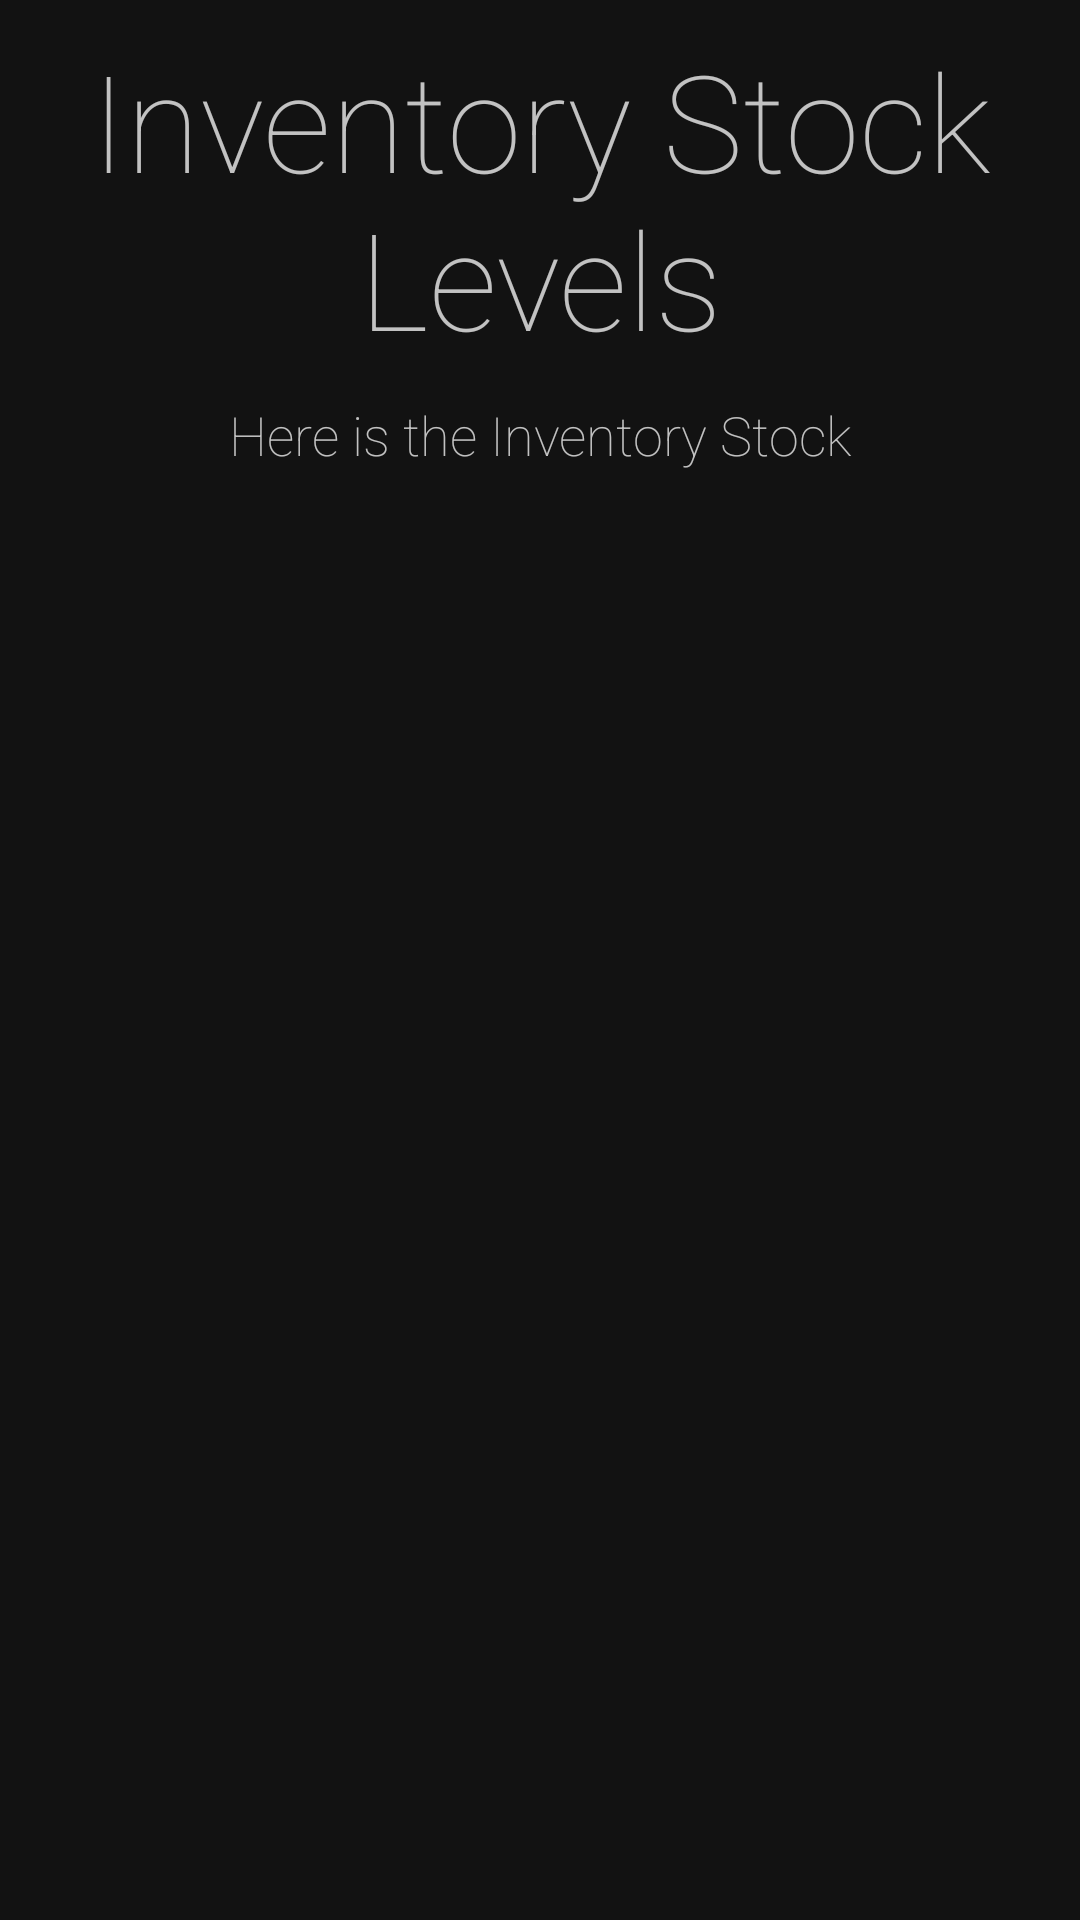

Here is an Android app screen rendered from its layout file. Give the layout XML and the strings, colors and styles it references.
<!-- AndroidManifest.xml: application theme AppTheme -->
<!-- res/layout/activity_inventory_stock.xml -->
<?xml version="1.0" encoding="utf-8"?>
<RelativeLayout xmlns:android="http://schemas.android.com/apk/res/android"
  xmlns:tools="http://schemas.android.com/tools"
  android:layout_width="match_parent"
  android:layout_height="match_parent"
  android:background="@color/mainBackground"
  tools:context=".AdminView_ViewInventoryStockActivity">

  <LinearLayout
    android:layout_width="350dp"
    android:layout_height="match_parent"
    android:layout_above="@+id/invBottom"
    android:layout_centerHorizontal="true"
    android:orientation="vertical">

    <TextView
      android:id="@+id/tvInventoryStock"
      android:layout_width="match_parent"
      android:layout_height="wrap_content"
      android:layout_marginTop="10dp"
      android:fontFamily="sans-serif-thin"
      android:paddingBottom="10dp"
      android:text="@string/inventoryStock"
      android:textAlignment="center"
      android:textAppearance="@style/TextAppearance.AppCompat.Large"
      android:textColor="@color/titleFont"
      android:textSize="45sp" />

    <TextView
      android:id="@+id/tvPrintInventory"
      android:layout_width="match_parent"
      android:layout_height="wrap_content"
      android:fontFamily="sans-serif-thin"
      android:paddingBottom="10dp"
      android:text="@string/printStockPrompt"
      android:textAlignment="center"
      android:textAppearance="@style/TextAppearance.AppCompat.Large"
      android:textColor="@color/titleFont"
      android:textSize="18sp" />

    <TextView
      android:id="@+id/tvStock"
      android:layout_width="match_parent"
      android:layout_height="match_parent"
      android:fontFamily="sans-serif-thin"
      android:scrollbars="vertical"
      android:text="@string/printStock"
      android:textAppearance="@style/TextAppearance.AppCompat.Large"
      android:textColor="@color/titleFont"
      android:textSize="15sp" />
  </LinearLayout>

  <LinearLayout
    android:id="@+id/invBottom"
    android:layout_width="350dp"
    android:layout_height="wrap_content"
    android:layout_alignParentBottom="true"
    android:layout_centerHorizontal="true"
    android:orientation="vertical"></LinearLayout>


</RelativeLayout>
<!-- resources referenced by this layout -->
<resources>
  <color name="mainBackground">#ED000000</color>
  <color name="titleFont">#BEFFFFFF</color>
  <string name="inventoryStock">Inventory Stock Levels</string>
  <string name="printStock" />
  <string name="printStockPrompt">Here is the Inventory Stock</string>
  <style name="AppTheme" parent="Theme.AppCompat.Light.DarkActionBar">
          
          <item name="colorPrimary">@color/colorPrimary</item>
          <item name="colorPrimaryDark">@color/colorPrimaryDark</item>
          <item name="colorAccent">@color/colorAccent</item>
      </style>
  <color name="colorPrimary">#008577</color>
  <color name="colorPrimaryDark">#00574B</color>
  <color name="colorAccent">#D81B60</color>
</resources>
